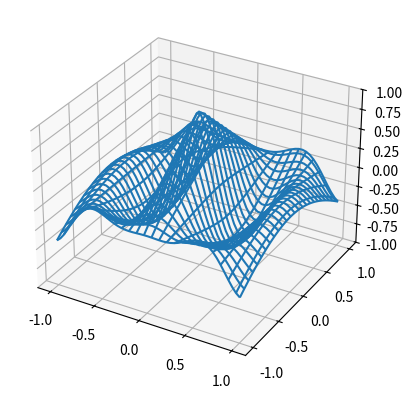

Python code for this plot: (Note: this script raises an exception after producing the figure.)
%matplotlib inline

from __future__ import print_function

from mpl_toolkits.mplot3d import axes3d
import matplotlib.pyplot as plt
import numpy as np
import time


def generate(X, Y, phi):
    '''
    Generates Z data for the points in the X, Y meshgrid and parameter phi.
    '''
    R = 1 - np.sqrt(X**2 + Y**2)
    return np.cos(2 * np.pi * X + phi) * R


fig = plt.figure()
ax = fig.add_subplot(111, projection='3d')

# Make the X, Y meshgrid.
xs = np.linspace(-1, 1, 50)
ys = np.linspace(-1, 1, 50)
X, Y = np.meshgrid(xs, ys)

# Set the z axis limits so they aren't recalculated each frame.
ax.set_zlim(-1, 1)

# Begin plotting.
wframe = None
tstart = time.time()
for phi in np.linspace(0, 180. / np.pi, 100):
    # If a line collection is already remove it before drawing.
    if wframe:
        ax.collections.remove(wframe)

    # Plot the new wireframe and pause briefly before continuing.
    Z = generate(X, Y, phi)
    wframe = ax.plot_wireframe(X, Y, Z, rstride=2, cstride=2)
    plt.pause(.001)

print('Average FPS: %f' % (100 / (time.time() - tstart)))